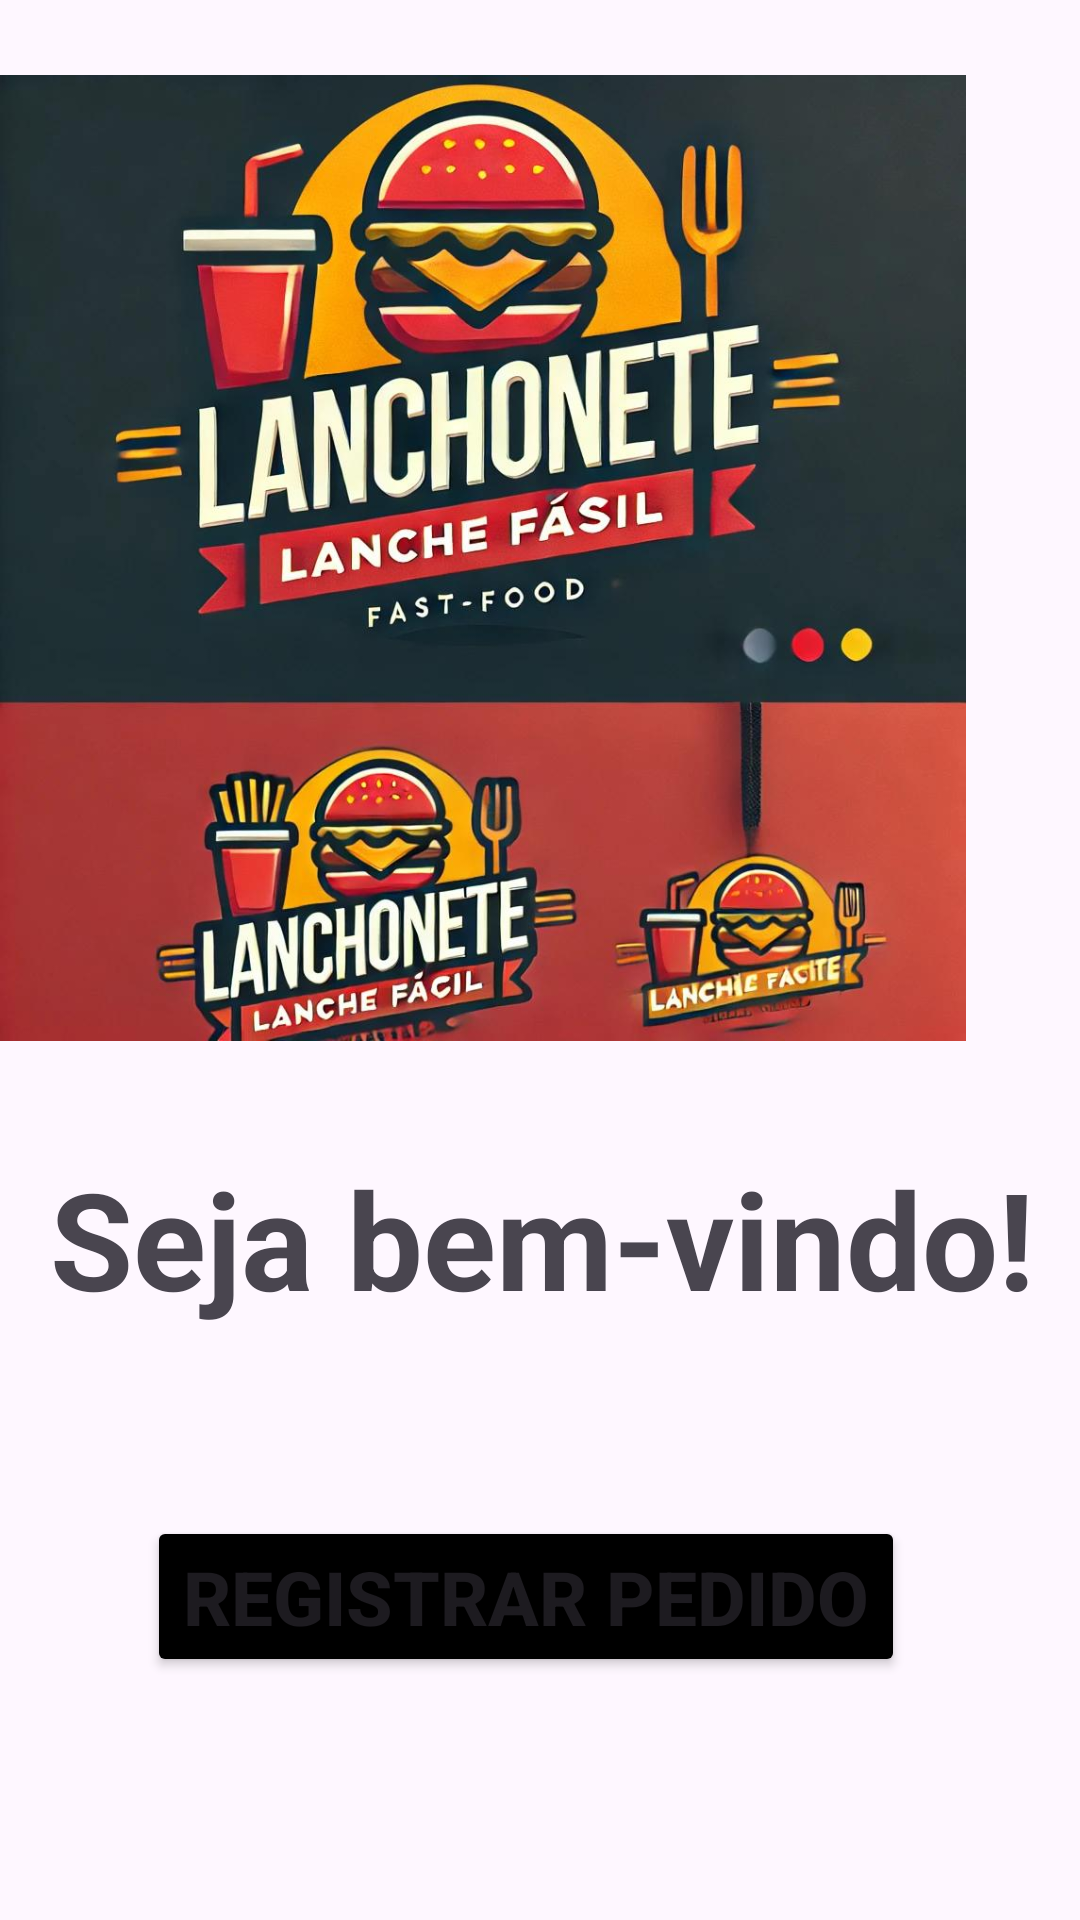

Layout XML and referenced resources for this Android screen:
<!-- AndroidManifest.xml: application theme Theme.Pedidos_lanchonete -->
<!-- res/layout/activity_main.xml -->
<?xml version="1.0" encoding="utf-8"?>
<androidx.constraintlayout.widget.ConstraintLayout xmlns:android="http://schemas.android.com/apk/res/android"
    xmlns:app="http://schemas.android.com/apk/res-auto"
    xmlns:tools="http://schemas.android.com/tools"
    android:id="@+id/main"
    android:layout_width="match_parent"
    android:layout_height="match_parent"
    tools:context=".MainActivity">

    <TextView
        android:id="@+id/textView"
        android:layout_width="wrap_content"
        android:layout_height="wrap_content"
        android:gravity="center"
        android:text="Seja bem-vindo!"
        android:textSize="45sp"
        android:textStyle="bold"
        app:layout_constraintBottom_toBottomOf="parent"
        app:layout_constraintEnd_toEndOf="parent"
        app:layout_constraintHorizontal_bias="0.53"
        app:layout_constraintStart_toStartOf="parent"
        app:layout_constraintTop_toTopOf="parent"
        app:layout_constraintVertical_bias="0.66" />

    <ImageView
        android:id="@+id/imagelanchonete"
        android:layout_width="322dp"
        android:layout_height="372dp"
        app:srcCompat="@drawable/lanchonete_logo"
        tools:layout_editor_absoluteX="50dp"
        tools:layout_editor_absoluteY="16dp" />

    <Button
        android:id="@+id/btnregistrar"
        android:layout_width="wrap_content"
        android:layout_height="wrap_content"
        android:text="Registrar Pedido"
        android:textSize="25sp"
        android:textStyle="bold"
        android:backgroundTint="#000"
        app:layout_constraintBottom_toBottomOf="parent"
        app:layout_constraintEnd_toEndOf="parent"
        app:layout_constraintHorizontal_bias="0.456"
        app:layout_constraintStart_toStartOf="parent"
        app:layout_constraintTop_toTopOf="parent"
        app:layout_constraintVertical_bias="0.862" />


</androidx.constraintlayout.widget.ConstraintLayout>
<!-- resources referenced by this layout -->
<resources>
  <!-- drawable lanchonete_logo: jpeg bitmap (drawable, 110558 bytes) -->
  <style name="Theme.Pedidos_lanchonete" parent="Base.Theme.Pedidos_lanchonete" />
  <style name="Base.Theme.Pedidos_lanchonete" parent="Theme.Material3.DayNight.NoActionBar">
          
          
      </style>
</resources>
